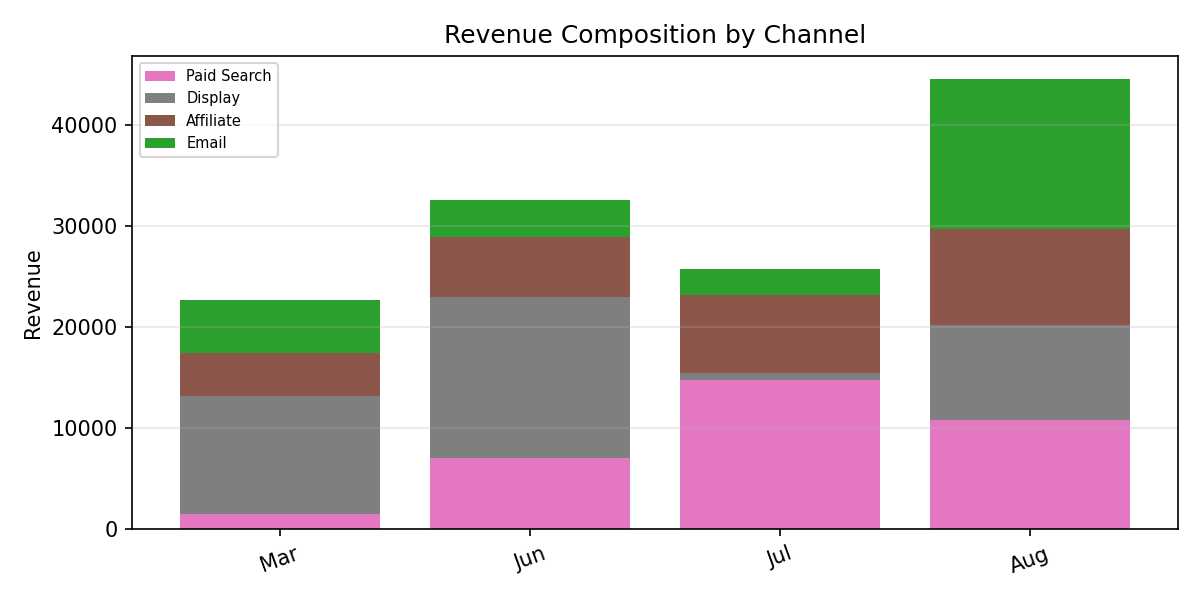

Source data for this figure (header and first rows):
Period, Paid Search, Display, Affiliate, Email, Total
Mar, 1496, 11714, 4245, 5185, 22640
Jun, 7021, 15967, 5921, 3637, 32546
Jul, 14810, 601.3, 7763, 2556, 25731
Aug, 10809, 9398, 9485, 14892, 44584
